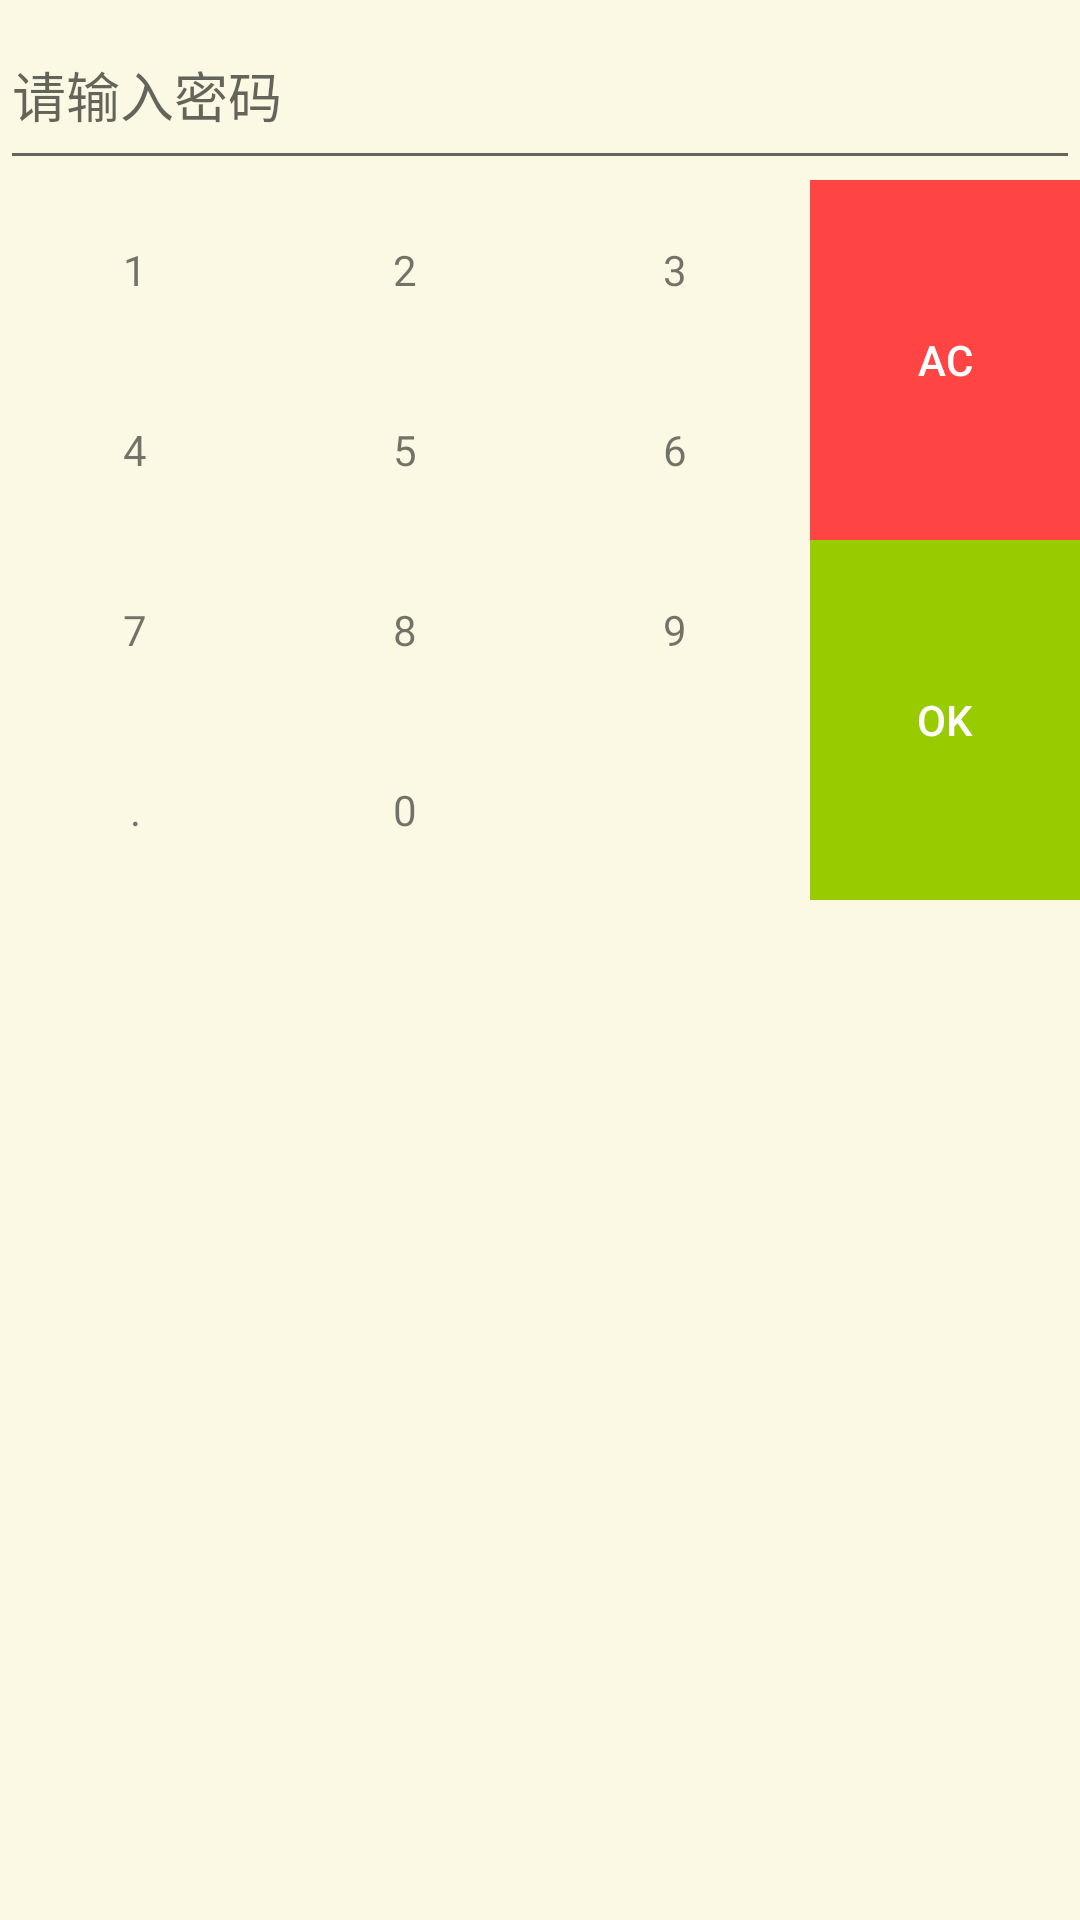

Here is an Android app screen rendered from its layout file. Give the layout XML and the strings, colors and styles it references.
<!-- AndroidManifest.xml: application theme AppTheme -->
<!-- res/layout/keyboard.xml -->
<?xml version="1.0" encoding="utf-8"?>
<LinearLayout xmlns:android="http://schemas.android.com/apk/res/android"
    android:layout_width="match_parent"
    android:layout_height="wrap_content"
    android:background="@color/keyboard_bg"
    android:orientation="vertical">

    <EditText
        android:id="@+id/password"
        android:layout_width="match_parent"
        android:layout_height="60dp"
        android:hint="请输入密码"
        android:inputType="numberPassword" />

    <LinearLayout
        android:layout_width="match_parent"
        android:layout_height="240dp"
        android:orientation="horizontal"
        android:weightSum="4">

        <LinearLayout
            android:layout_width="0dp"
            android:layout_height="match_parent"
            android:layout_weight="1"
            android:orientation="vertical"
            android:weightSum="4">

            <TextView
                android:id="@+id/one"
                style="@style/common_number_textview"
                android:layout_width="match_parent"
                android:layout_height="0dp"
                android:layout_weight="1"
                android:text="1" />

            <TextView
                android:id="@+id/four"
                style="@style/common_number_textview"
                android:layout_width="match_parent"
                android:layout_height="0dp"
                android:layout_weight="1"
                android:text="4" />

            <TextView
                android:id="@+id/seven"
                style="@style/common_number_textview"
                android:layout_width="match_parent"
                android:layout_height="0dp"
                android:layout_weight="1"
                android:text="7" />

            <TextView
                android:id="@+id/dot"
                style="@style/common_number_textview"
                android:layout_width="match_parent"
                android:layout_height="0dp"
                android:layout_weight="1"
                android:text="." />
        </LinearLayout>

        <LinearLayout
            android:layout_width="0dp"
            android:layout_height="match_parent"
            android:layout_weight="1"
            android:orientation="vertical"
            android:weightSum="4">

            <TextView
                android:id="@+id/two"
                style="@style/common_number_textview"
                android:layout_width="match_parent"
                android:layout_height="0dp"
                android:layout_weight="1"
                android:text="2" />

            <TextView
                android:id="@+id/five"
                style="@style/common_number_textview"
                android:layout_width="match_parent"
                android:layout_height="0dp"
                android:layout_weight="1"
                android:text="5" />

            <TextView
                android:id="@+id/eight"
                style="@style/common_number_textview"
                android:layout_width="match_parent"
                android:layout_height="0dp"
                android:layout_weight="1"
                android:text="8" />

            <TextView
                android:id="@+id/zero"
                style="@style/common_number_textview"
                android:layout_width="match_parent"
                android:layout_height="0dp"
                android:layout_weight="1"
                android:text="0" />


        </LinearLayout>

        <LinearLayout
            android:layout_width="0dp"
            android:layout_height="match_parent"
            android:layout_weight="1"
            android:orientation="vertical"
            android:weightSum="4">

            <TextView
                android:id="@+id/three"
                style="@style/common_number_textview"
                android:layout_width="match_parent"
                android:layout_height="0dp"
                android:layout_weight="1"
                android:text="3" />

            <TextView
                android:id="@+id/six"
                style="@style/common_number_textview"
                android:layout_width="match_parent"
                android:layout_height="0dp"
                android:layout_weight="1"
                android:text="6" />

            <TextView
                android:id="@+id/nine"
                style="@style/common_number_textview"
                android:layout_width="match_parent"
                android:layout_height="0dp"
                android:layout_weight="1"
                android:text="9" />

            <Button
                android:id="@+id/delete"
                android:layout_width="match_parent"
                android:layout_height="0dp"
                android:layout_weight="1"
                android:background="@mipmap/number_x" />
        </LinearLayout>

        <LinearLayout
            android:layout_width="0dp"
            android:layout_height="match_parent"
            android:layout_weight="1"
            android:orientation="vertical"
            android:weightSum="2">

            <Button
                android:id="@+id/ac"
                android:layout_width="match_parent"
                android:layout_height="0dp"
                android:layout_weight="1"
                android:background="@drawable/selector_ac"
                android:gravity="center"
                android:text="AC"
                android:textColor="@android:color/white" />

            <Button
                android:id="@+id/ok"
                android:layout_width="match_parent"
                android:layout_height="0dp"
                android:layout_weight="1"
                android:background="@drawable/selector_ok"
                android:gravity="center"
                android:text="OK"
                android:textColor="@android:color/white" />


        </LinearLayout>


    </LinearLayout>


</LinearLayout>
<!-- resources referenced by this layout -->
<resources>
  <color name="keyboard_bg">#FBF9E4</color>
  <!-- drawable selector_ac (drawable) -->
  <?xml version="1.0" encoding="utf-8" ?>
  <selector xmlns:android="http://schemas.android.com/apk/res/android">
      <item android:state_pressed="true" android:drawable="@android:color/holo_red_dark"/>
      <item android:drawable="@android:color/holo_red_light" />
  </selector>
  <!-- drawable selector_ok (drawable) -->
  <?xml version="1.0" encoding="utf-8" ?>
  <selector xmlns:android="http://schemas.android.com/apk/res/android">
      <item android:state_pressed="true" android:drawable="@android:color/holo_green_dark"/>
      <item android:drawable="@android:color/holo_green_light" />
  </selector>
  <style name="common_number_textview" parent="android:Widget.TextView">
          <item name="android:clickable">true</item>
          <item name="android:background">@drawable/selector_number</item>
          <item name="android:layout_weight">1</item>
          <item name="android:gravity">center</item>
  
  
      </style>
  <style name="AppTheme" parent="Theme.AppCompat.Light.DarkActionBar">
          
      </style>
  <!-- drawable selector_number (drawable) -->
  <?xml version="1.0" encoding="utf-8" ?>
  <selector xmlns:android="http://schemas.android.com/apk/res/android">
      <item android:state_pressed="true" android:drawable="@color/number_pressed"/>
      <item android:drawable="@color/keyboard_bg" />
  </selector>
  <color name="number_pressed">#D6D3AA</color>
</resources>
